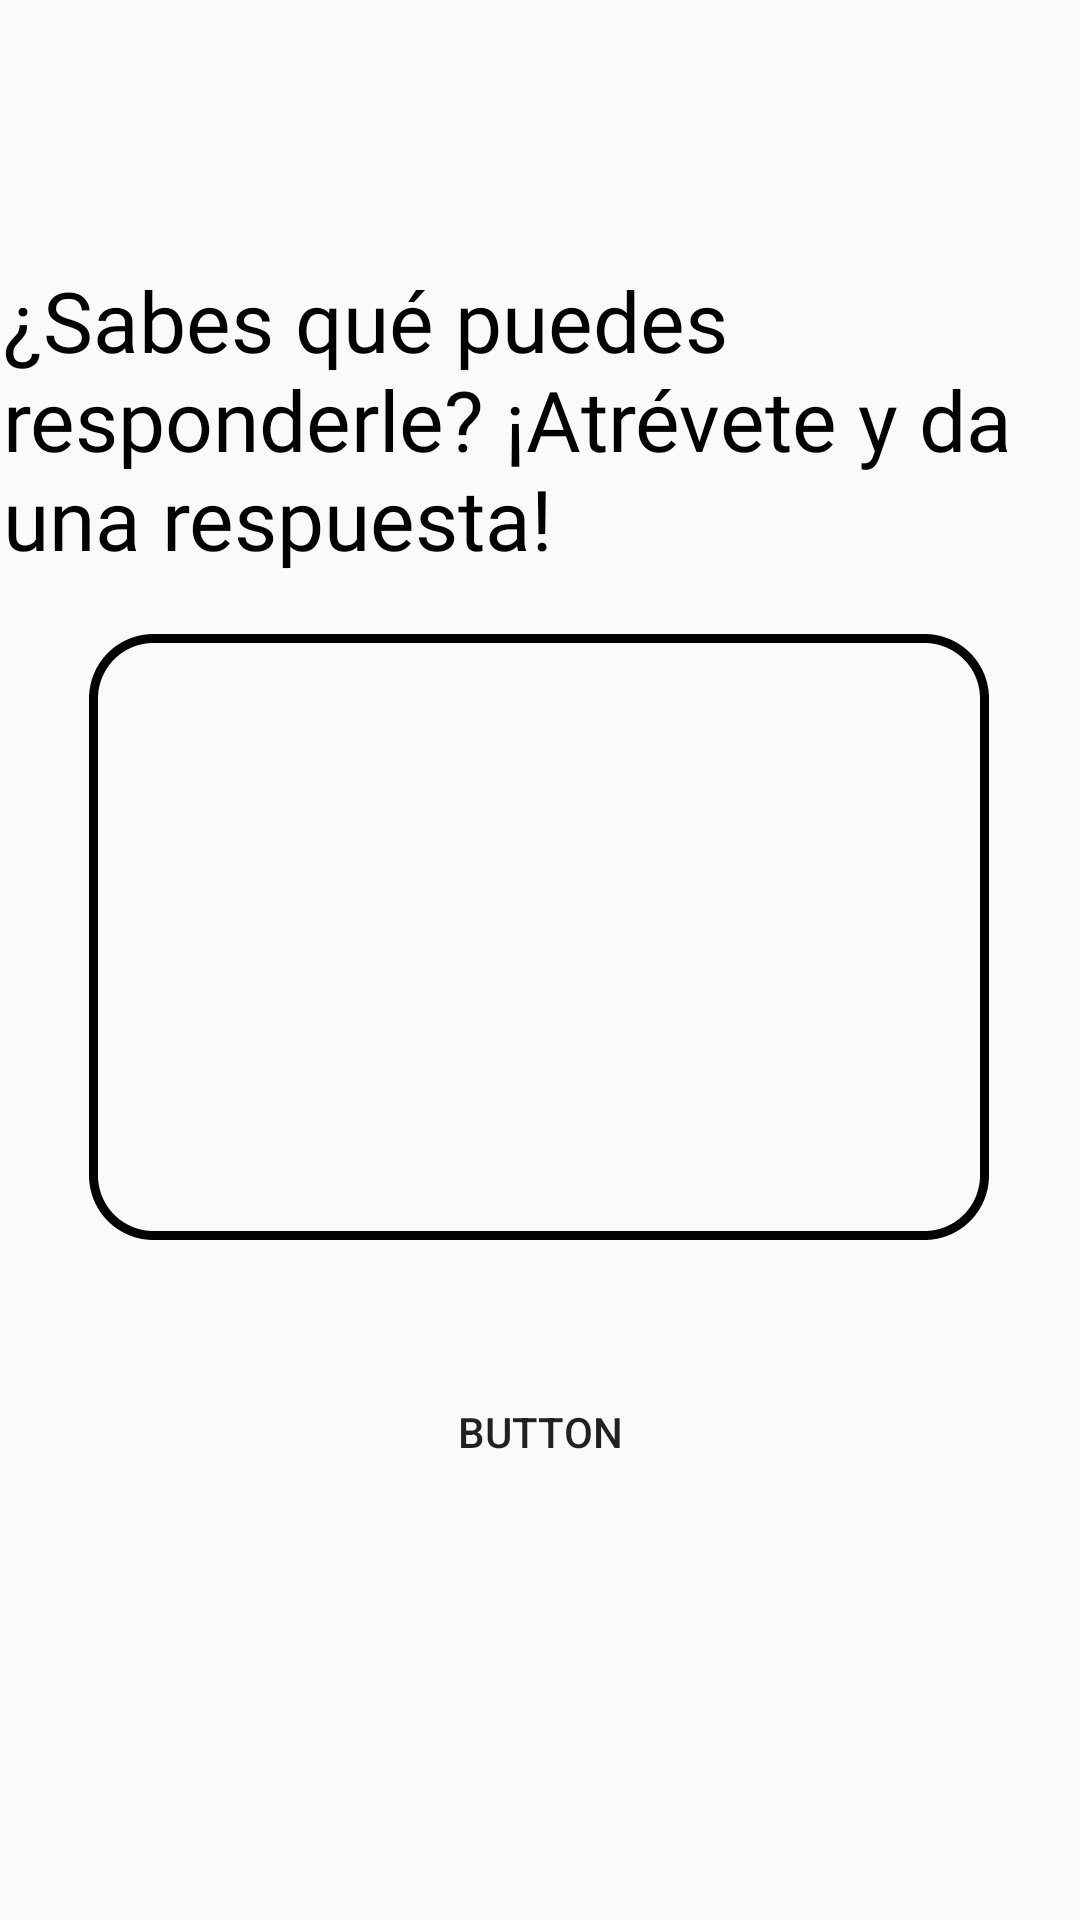

Here is an Android app screen rendered from its layout file. Give the layout XML and the strings, colors and styles it references.
<!-- AndroidManifest.xml: application theme Theme.AcaHelp -->
<!-- res/layout/activity_new_answer.xml -->
<?xml version="1.0" encoding="utf-8"?>
<androidx.constraintlayout.widget.ConstraintLayout xmlns:android="http://schemas.android.com/apk/res/android"
    xmlns:app="http://schemas.android.com/apk/res-auto"
    xmlns:tools="http://schemas.android.com/tools"
    android:layout_width="match_parent"
    android:layout_height="match_parent"
    tools:context=".NewAnswer">

    <TextView
        android:id="@+id/eTTitle3"
        android:layout_width="343dp"
        android:layout_height="wrap_content"
        android:layout_marginTop="88dp"
        android:layout_marginEnd="16dp"
        android:fontFamily="@font/red_hat_text_semi_bold"
        android:text="@string/addAnswer"
        android:textColor="@color/black"
        android:textSize="28sp"
        app:layout_constraintEnd_toEndOf="parent"
        app:layout_constraintTop_toTopOf="parent" />

    <EditText
        android:id="@+id/eTAnswer"
        android:layout_width="300dp"
        android:layout_height="202dp"
        android:layout_marginTop="20dp"
        android:background="@drawable/input"
        android:ems="10"
        android:fontFamily="@font/red_hat_text_regular"
        android:gravity="start|top"
        android:inputType="textMultiLine"
        android:paddingLeft="10dp"
        android:paddingTop="10dp"
        android:paddingRight="10dp"
        android:paddingBottom="10dp"
        app:layout_constraintEnd_toEndOf="parent"
        app:layout_constraintHorizontal_bias="0.495"
        app:layout_constraintStart_toStartOf="parent"
        app:layout_constraintTop_toBottomOf="@+id/eTTitle3" />

    <Button
        android:id="@+id/btnSendAnswer"
        android:layout_width="wrap_content"
        android:layout_height="wrap_content"
        android:layout_marginTop="40dp"
        android:background="@drawable/blue_button_background"
        android:text="Button"
        app:layout_constraintEnd_toEndOf="parent"
        app:layout_constraintStart_toStartOf="parent"
        app:layout_constraintTop_toBottomOf="@+id/eTAnswer" />

</androidx.constraintlayout.widget.ConstraintLayout>
<!-- resources referenced by this layout -->
<resources>
  <color name="black">#FF000000</color>
  <!-- drawable input (drawable) -->
  <?xml version="1.0" encoding="utf-8"?>
  <shape xmlns:android="http://schemas.android.com/apk/res/android">
      <stroke android:width="3dp"
          android:dashWidth="2dp"/>
      <corners android:radius="20dp"/>
      <padding android:left="10dp"/>
  </shape>
  <string name="addAnswer">¿Sabes qué puedes responderle? ¡Atrévete y da una respuesta!</string>
  <style name="Theme.AcaHelp" parent="Theme.AppCompat.Light.NoActionBar">
          
          <item name="colorPrimary">@color/purple_500</item>
          <item name="colorPrimaryDark">@color/purple_700</item>
          <item name="colorAccent">@color/teal_200</item>
          <item name="android:forceDarkAllowed" tools:targetApi="q">false</item>
          
      </style>
  <color name="purple_500">#FF6200EE</color>
  <color name="purple_700">#FF3700B3</color>
  <color name="teal_200">#FF03DAC5</color>
</resources>
